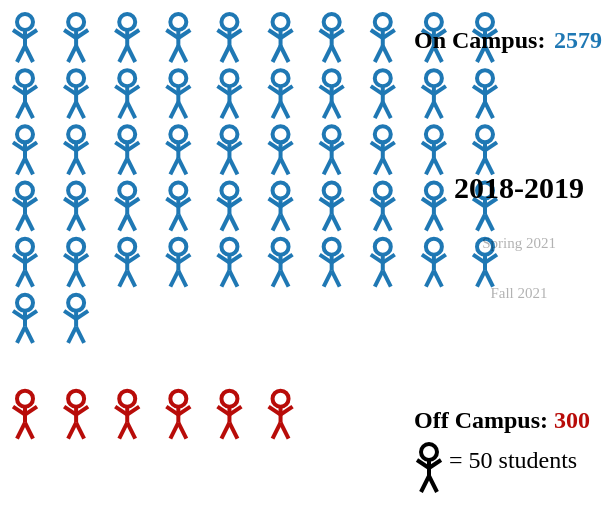
D3 v7 page, settled after 480 driven frames (8 s of simulated time); the page loaded 1 data file(s).


// ── js/scroller.js
/**
 * This code provides the basic event management for our narrative visualization.
 * 
 * It is a somewhat simplified and updated version of Jim Vallandingham's code that
 * went with his article "So You Want to Build A Scroller" 
 * (https://vallandingham.me/scroller.html)
 * 
 * Usage:
 * 
 * const scroll = scroller();
 * scroll(d3.selectAll(".step"));
 * scroll.on("step-change", (step)=>{});
 * 
 */


function scroller(){

  const dispatch = d3.dispatch("step-change"); 
  const sectionPositions = [];
  let currentSection;
  let sections;


  /**
   * This is an event handler for resize events.
   * It is calculating the starting position of each section.
   */
  const resize = ()=>{
    // clear out the array
    sectionPositions.splice(0, sectionPositions.length);

    let start;
    sections.each(function(d,i){
      const pos = this.getBoundingClientRect().top;
      if (i === 0){
        start = pos;
      }
      sectionPositions.push(pos-start);
    });


  }

  /**
   * This is an event handler that listens for scroll events.
   * Its main job is figuring out which section is currently being viewed.
   */
  const position=()=>{
    let sectionIndex = d3.bisect(sectionPositions, scrollY-50); // eslint-disable-line no-restricted-globals
    sectionIndex = Math.min(sectionIndex, sectionPositions.length -1);

    if (sectionIndex !== currentSection){
      dispatch.call("step-change", this, sectionIndex);
      currentSection = sectionIndex;
    }
    
  }


  function scroll(steps){
    sections = steps;

    d3.select(window)
      .on('scroll.scroller', position)
      .on('resize.scroller', resize);

    resize();


    const timer = d3.timer(function () {
      position();
      timer.stop();
    });
  
  }

  scroll.on = (action, callback)=>{
    dispatch.on(action, callback);

  }



  return scroll;
  }
// ── js/visualization.js
// JS file that makes all the visualizations

// Initialize data to be bound with the stickfigures
//-------------------------------------------------
function dataCreation() {
  on_campus_dataset = [];
  off_campus_dataset = [];
  hacky_dataset = []

  for (let i = 0; i < 3000; i += 50) {
    let obj1 = { 
      id: i / 50, 
      color: null,
      onscreen: false,
      grad: false
    };
    on_campus_dataset.push(obj1);
  }

  for (let i = 0; i < 3000; i += 50) {
    let obj2 = { 
      id: i / 50, 
      color: null,
      onscreen: false,
      grad: false
    };
    off_campus_dataset.push(obj2);
  }

  for (let i = 0; i < 1000; i += 50) {
    let obj3 = { 
      id: i / 50, 
      color: null,
      onscreen: false,
      grad: false
    };
    hacky_dataset.push(obj3);
  }

  return [on_campus_dataset, off_campus_dataset, hacky_dataset];
}

//-------------------------------------------------------------------------

// Generates a stick figure centered at coordinates (x, y)
function create_person(g) {
  const x = 0;
  const y = 0;
  const scale = 0.8;

  g.attr("class", "person");

  g.append("circle")
    .attr("cx", x * scale)
    .attr("cy", (y - 20 ) * scale)
    .attr("r", 10 * scale)
    .style("fill", "none")
    .style("stroke-width", 5 * scale);

  g.append("line")
    .attr("x1", x * scale)
    .attr("x2", x * scale)
    .attr("y1", (y - 10) * scale)
    .attr("y2", (y + 10) * scale)
    .style("stroke-width", 5 * scale);

  g.append("line")
    .attr("x1", x * scale)
    .attr("x2", (x + 15) * scale)
    .attr("y1", y * scale)
    .attr("y2", (y - 10) * scale)
    .style("stroke-width", 5 * scale);

  g.append("line")
    .attr("x1", x * scale)
    .attr("x2", (x - 15) * scale)
    .attr("y1", y * scale)
    .attr("y2", (y - 10) * scale)
    .style("stroke-width", 5 * scale);

  g.append("line")
    .attr("x1", x * scale)
    .attr("x2", (x + 10) * scale)
    .attr("y1", (y + 10) * scale)
    .attr("y2", (y + 30) * scale)
    .style("stroke-width", 5 * scale);

  g.append("line")
    .attr("x1", x * scale)
    .attr("x2", (x - 10) * scale)
    .attr("y1", (y + 10) * scale)
    .attr("y2", (y + 30) * scale)
    .style("stroke-width", 5 * scale);
   
}

function create_person_at_coords(g, x, y) {
  // let x = x;
  // const y = y;
  const scale = 0.8;

  g.attr("class", "person");

  g.append("circle")
    .attr("cx", x * scale)
    .attr("cy", (y - 20 ) * scale)
    .attr("r", 10 * scale)
    .style("fill", "none")
    .style("stroke-width", 5 * scale);

  g.append("line")
    .attr("x1", x * scale)
    .attr("x2", x * scale)
    .attr("y1", (y - 10) * scale)
    .attr("y2", (y + 10) * scale)
    .style("stroke-width", 5 * scale);

  g.append("line")
    .attr("x1", x * scale)
    .attr("x2", (x + 15) * scale)
    .attr("y1", y * scale)
    .attr("y2", (y - 10) * scale)
    .style("stroke-width", 5 * scale);

  g.append("line")
    .attr("x1", x * scale)
    .attr("x2", (x - 15) * scale)
    .attr("y1", y * scale)
    .attr("y2", (y - 10) * scale)
    .style("stroke-width", 5 * scale);

  g.append("line")
    .attr("x1", x * scale)
    .attr("x2", (x + 10) * scale)
    .attr("y1", (y + 10) * scale)
    .attr("y2", (y + 30) * scale)
    .style("stroke-width", 5 * scale);

  g.append("line")
    .attr("x1", x * scale)
    .attr("x2", (x - 10) * scale)
    .attr("y1", (y + 10) * scale)
    .attr("y2", (y + 30) * scale)
    .style("stroke-width", 5 * scale);

  return g;
   
}

// Makes the box to outline typical campus capacity (2500)
function make_box(svg, top, width, height, margins, stroke) {
  
  let box = svg
    .append("g")
    .attr("opacity", 0)
    .attr("shape-rendering", "crispEdges")
    .attr("stroke", "black")
    .attr("stroke-width", stroke);

  box // top line
    .append("line")
    .attr("x1", 0)
    .attr("x2", width)
    .attr("y1", top)
    .attr("y2", top);

    
  box // right-down line
    .append("line")
    .attr("x1", width)
    .attr("x2", width)
    .attr("y1", top)
    .attr("y2", height - 68);

  box // bottom right line
    .append("line")
    .attr("x1", width)
    .attr("x2", 95)
    .attr("y1", height - 68)
    .attr("y2", height - 68);

  box // small down right line
    .append("line")
    .attr("x1", 95)
    .attr("x2", 95)
    .attr("y1", height - 68)
    .attr("y2", height);

  box // small bottom-most line
    .append("line")
    .attr("x1", 95)
    .attr("x2", 0)
    .attr("y1", height)
    .attr("y2", height);

  box // left line
    .append("line")
    .attr("x1", 0)
    .attr("x2", 0)
    .attr("y1", height)
    .attr("y2", top);

  return box;
}

// Main function
async function manageVisualizations() {
  const width = 500;
  const height = 500;
  const timelineHeight = height;
  const timelineWidth = 250;
  const margins = { left: 10, top: 20, right: 30, bottom: 20, padding: 2.3 * height / 12 }
  
  const offCampusHeight = 2 * height / 12;
  const onCampusHeight = 6 * height / 12;
  
  const colors = { default: "#1F78B4", abroad: "#B80C09", remote: "#33A02C", time_off: "#83BAD8", loa: "#8BCF4F", grad: "#682D63" };
  const speed = 500; // for animations
  
  // Load in our data
  const data = await d3.json("data/enrollment_data.json");
  let [ on_campus_dataset, off_campus_dataset, hacky_dataset ] = dataCreation(); // generate 'fake' data to represent each stickfigure

  // Create the SVG (our canvas)
  const svg = d3
    .select("#vis")
    .append("svg")
    .attr("viewbox", [0, 0, width, height])
    .style("height", `${height}px`)
    .style("width", `${width}px`);

  const svg_timeline = d3
    .select("#timeline")
    .append("svg")
    .attr("viewbox", [0, 0, timelineWidth, timelineHeight])
    .style("height", `${timelineHeight}px`)
    .style("width", `${timelineWidth}px`);

  // Add time stamp text
  let typicalYearLabel = svg_timeline
    .append("g")
    .append("text")
    .attr("transform", `translate(${timelineWidth / 2}, ${timelineHeight / 2 - 50})`)
    .attr("text-anchor", "middle")
    .style("font-weight", "bold")
    .style("font-size", "30px")
    .text("2018-2019");

  let spring2021Label = svg_timeline
    .append("g")
    .append("text")
    .attr("transform", `translate(${timelineWidth / 2}, ${timelineHeight / 2})`)
    .attr("text-anchor", "middle")
    .style("font-size", "15px")
    .text("Spring 2021")
    .style("opacity", 0.3);
    // .style("font-weight", "bold")

    let fall2021Label = svg_timeline
      .append("g")
      .append("text")
      .attr("transform", `translate(${timelineWidth / 2}, ${timelineHeight / 2 + 50})`)
      .attr("text-anchor", "middle")
      .style("font-size", "15px")
      .text("Fall 2021")
      .style("opacity", 0.3);
      // .style("font-weight", "bold")


  const timelinePerson = svg_timeline
    .append("g")
    .style("stroke", "black")
    .attr("opacity", 1)
    .each(function(d, i) {
      create_person(d3.select(this))
    })
    .attr("transform", `translate(35, ${timelineHeight - margins.bottom - 10})`)
    
  let timelinePersonLabel = svg_timeline
    .append("g")
    .append("text")
    .attr("transform", `translate(55, ${timelineHeight - margins.bottom - 10})`)
    .attr("text-anchor", "start")
    .style("font-weight", "normal")
    .style("font-size", "24px")
    .text("= 50 students");


  // Add on & off campus text labels
  svg_timeline
    .append("g")
    .append("text")
    .attr("transform", `translate(20, ${margins.top + 30})`)
    .attr("text-anchor", "start")
    .style("font-weight", "bold")
    .style("font-size", "24px")
    .text(`On Campus: `);

  svg_timeline
    .append("g")
    .append("text")
    .attr("transform", `translate(20, ${timelineHeight - margins.bottom - 50})`)
    .attr("text-anchor", "start")
    .style("font-weight", "bold")
    .style("font-size", "24px")
    .text(`Off Campus: `);
  
  let onCampusTextNumber = svg_timeline
    .append("g")
    .append("text")
    .attr("transform", `translate(160, ${margins.top + 30})`)
    .attr("text-anchor", "start")
    .style("font-weight", "bold")
    .style("font-size", "24px");
  

  let offCampusTextNumber = svg_timeline
    .append("g")
    .append("text")
    .attr("transform", `translate(160, ${timelineHeight - margins.bottom - 50})`)
    .attr("text-anchor", "start")
    .style("font-weight", "bold")
    .style("font-size", "24px");

  const innerOnCampusGraph = svg
    .append("g")
    .attr("transform", `translate(${margins.left}, ${margins.top})`);

  const innerOffCampusGraph = svg
    .append("g")
    .attr("transform", `translate(${margins.left}, ${height - margins.bottom - offCampusHeight})`);

  const hackyOffCampusGraph = svg
    .append("g")
    .attr("transform", `translate(${margins.left}, ${height + 1000})`);

  // Make scales for both graphs
  const xOnCampus = d3
    .scaleLinear()
    .range([margins.left, width - margins.right])
    .domain([0, 9]); // 10 columns

  const yOnCampus = d3
    .scaleLinear()
    .range([margins.top, height - margins.bottom - offCampusHeight - margins.padding])
    .domain([0, 5]); // 6 rows

    // Returns next available index
  function update_data(dataset, num_student, id, color, onscreen, grad) {
    let figures = num_student / 50;

    let end_index = figures + id;

    // update contiguous stickfigures as of that index
    for (let i = id; i < end_index; i++) {
      dataset[i].color = color;
      dataset[i].onscreen = onscreen;
      dataset[i].grad = grad;
    }
    
    return Math.round(end_index); // for this purpose, just round up or down
  }

  // Iterates from the index given until the end of that dataset and sets attribute onscreen to false
  function remove_offscreen(dataset, index) {
    for (let i = index; i < dataset.length; i++) {
      dataset[i].onscreen = false; 
    }
  }

  function update_visualization(graphElement, dataset) {

    graphElement
      .selectAll(".person")
      .data(dataset, (d) => d.id)
      .join(
        (enter) =>
          enter
            .append("g")
            .style("stroke", (d) => d.color)
            .attr("transform", function (d) {
              let x_trans = xOnCampus(d.id % 10);
              let y_trans = yOnCampus(Math.trunc(d.id / 10));
              return `translate(${x_trans}, ${y_trans})`;
            })
            .each(function (d, i) {
              create_person(d3.select(this));
            })
            .call((enter) =>
              enter
                .transition()
                .duration(speed)
                .attr("opacity", (d) => (d.onscreen ? 1 : 0))
            ),

        (update) =>
          update.call((update) =>
            update
              .transition()
              .duration(speed)
              .attr("opacity", (d) => (d.onscreen ? 1 : 0))
              .style("stroke", (d) => d.color)
          ),
        (exit) => exit
      );

  }
  
  // Make the box showing typical campus make capacity, with opacity set to 0
  const box = make_box(svg, 10, width, 360, margins, 3);

  // Initialize useful people indices
  let index_ons21;
  let index_offs21;
  
  // Detect changes in scroll
  const scroll = scroller();
  scroll(d3.selectAll(".step"));
  scroll.on("step-change", (step) => {
    console.log(step); // helpful for debugging
    switch (step) {
      case 0:
        box.transition().duration(speed).attr("opacity", 0);
        
        // show campus on a typical year, with study abroad people
        onCampusTextNumber
          .text(`${data["pop_f18"]}`)
          .style("fill", colors.default);
        offCampusTextNumber.text("300").style("fill", colors.abroad);

        let index_on = update_data(
          on_campus_dataset,
          2580,
          0,
          colors.default,
          true,
          false
        ); // add default on-campus students

        let index_off = update_data(
          off_campus_dataset,
          300,
          0,
          colors.abroad,
          true
        ); // color study abroad folks

        remove_offscreen(on_campus_dataset, index_on);
        remove_offscreen(off_campus_dataset, index_off);

        update_visualization(innerOnCampusGraph, on_campus_dataset);
        update_visualization(innerOffCampusGraph, off_campus_dataset);

        break;

      case 1: // introduce the box
        box.transition().duration(speed).attr("opacity", 1);

        // Time Labels

        typicalYearLabel
          .transition()
          .duration(speed)
          .style("font-weight", "bold")
          .style("font-size", "30px")
          .style("opacity", 1);

        spring2021Label
          .transition()
          .duration(speed)
          .style("font-weight", "normal")
          .style("font-size", "15px")
          .style("opacity", .3);

        onCampusTextNumber
          .text(`${data["pop_f18"]}`)
          .style("fill", colors.default);

        offCampusTextNumber.text("300").style("fill", colors.abroad);

        let step2_index_on = update_data(
          on_campus_dataset,
          2580,
          0,
          colors.default,
          true,
          false
        ); // add default on-campus students

        let step2_index_off = update_data(
          off_campus_dataset,
          300,
          0,
          colors.abroad,
          true
        ); // color study abroad folks

        remove_offscreen(on_campus_dataset, step2_index_on);
        remove_offscreen(off_campus_dataset, step2_index_off);

        update_visualization(innerOnCampusGraph, on_campus_dataset);
        update_visualization(innerOffCampusGraph, off_campus_dataset);
        break;

      case 2: // fast forward to spring 2021 -- show on-campus & remote students

        // Time Labels
        typicalYearLabel
          .transition()
          .duration(speed)
          .style("font-weight", "normal")
          .style("font-size", "15px")
          .style("opacity", .3);

        spring2021Label
          .transition()
          .duration(speed)
          .style("font-weight", "bold")
          .style("font-size", "30px")
          .style("opacity", 1);

        onCampusTextNumber
          .text(`${data["pop_in_person_s21"]}`)
          .style("fill", colors.default);
        offCampusTextNumber
          .text(`${data["pop_remote_s21"]}`)
          .style("fill", colors.remote);

        index_ons21 = update_data(
          on_campus_dataset,
          data["pop_in_person_s21"],
          0,
          colors.default,
          true,
          false
        ); // add default on-campus students

        index_offs21 = update_data(
          off_campus_dataset,
          data["pop_remote_s21"],
          0,
          colors.remote,
          true
        ); // remote students

        remove_offscreen(on_campus_dataset, index_ons21);
        remove_offscreen(off_campus_dataset, index_offs21);

        update_visualization(innerOnCampusGraph, on_campus_dataset);
        update_visualization(innerOffCampusGraph, off_campus_dataset);

        break;

      case 3: // Spring 2021 -- add loa and time_off students
        box.transition().duration(speed).attr("opacity", 1);

        // Time Labels

        typicalYearLabel
          .transition()
          .duration(speed)
          .style("font-weight", "normal")
          .style("font-size", "15px")
          .style("opacity", .3);

        spring2021Label
          .transition()
          .duration(speed)
          .style("font-weight", "bold")
          .style("font-size", "30px")
          .style("opacity", 1);

        fall2021Label
          .transition()
          .duration(speed)
          .style("font-weight", "normal")
          .style("font-size", "15px")
          .style("opacity", .3);

        onCampusTextNumber
          .text(`${data["pop_in_person_s21"]}`)
          .style("fill", colors.default);
        offCampusTextNumber
          .text(`${data["pop_remote_s21"] + data["time_off"] + data["loa"]}`)
          .style("fill", "black"); // back to black?

        hackyOffCampusGraph
          .transition()
          .duration(2 * speed)
          .ease(d3.easeLinear)
          .attr("transform", `translate(${margins.left}, ${height + 1000})`);

        innerOffCampusGraph
          .transition()
          .duration(speed)
          .ease(d3.easeCubicInOut)
          .attr("transform", `translate(${margins.left}, ${height - margins.bottom - offCampusHeight})`);


        index_ons21 = update_data(
          on_campus_dataset,
          data["pop_in_person_s21"],
          0,
          colors.default,
          true,
          false
        ); // add default on-campus students

        index_offs21 = update_data(
          off_campus_dataset,
          data["pop_remote_s21"],
          0,
          colors.remote,
          true,
          false
        ); // remote students

        let localind1 = update_data(
          off_campus_dataset,
          data["loa"],
          index_offs21,
          colors.loa,
          true,
          false
        ); // LOA students

        let localind2 = update_data(
          off_campus_dataset,
          data["time_off"],
          localind1,
          colors.time_off,
          true,
          false
        ); // Time off students

        let localind3 = update_data(
          off_campus_dataset,
          data["abroad_s21"],
          localind2,
          colors.abroad,
          true,
          false
        ); // Abroad students

        remove_offscreen(on_campus_dataset, index_ons21);
        remove_offscreen(off_campus_dataset, localind3);

        update_visualization(innerOnCampusGraph, on_campus_dataset);
        update_visualization(innerOffCampusGraph, off_campus_dataset);

        break;

      case 4: // just move around the different g's
        box.transition().duration(speed).attr("opacity", 1);

        // Time Labels

        typicalYearLabel
          .transition()
          .duration(speed)
          .style("font-weight", "normal")
          .style("font-size", "15px")
          .style("opacity", .3);

        spring2021Label
          .transition()
          .duration(speed)
          .style("font-weight", "normal")
          .style("font-size", "15px")
          .style("opacity", .3);

        fall2021Label
          .transition()
          .duration(speed)
          .style("font-weight", "bold")
          .style("font-size", "30px")
          .style("opacity", 1);

        onCampusTextNumber
          .text(`${data["pop_f21"]}`)
          .style("fill", "black");
        offCampusTextNumber
          .text(`${data["abroad_f21"]}`)
          .style("fill", colors.abroad);

        update_data(hacky_dataset, data["abroad_f21"], 0, colors.abroad, true);

        let step4_index_onf21 = update_data(
          on_campus_dataset,
          data["pop_in_person_s21"],
          0,
          colors.default,
          true,
          false
        ); // add default on-campus students

        // We're going to do something slightly hacky: move the off campus g to right under the on campus g
        // that'll give the impression that we're taking the people off campus and putting them on campus.
        // We'll replace the initial off_campus graph g with a third new g that will include study abroad students.
        let step4_index_onf21_1 = update_data(
          off_campus_dataset,
          data["pop_remote_s21"],
          0,
          colors.default, // we'll give the formerly-remote students the default color now
          true,
          false
        );

        let step4_index_onf21_2 = update_data(
          off_campus_dataset,
          data["loa"],
          step4_index_onf21_1,
          colors.loa,
          true,
          false
        );

        let step4_index_onf21_3 = update_data(
          off_campus_dataset,
          data["time_off"],
          step4_index_onf21_2,
          colors.time_off,
          true,
          false
        );

        remove_offscreen(on_campus_dataset, step4_index_onf21);
        remove_offscreen(off_campus_dataset, step4_index_onf21_3);

        update_visualization(innerOnCampusGraph, on_campus_dataset);
        update_visualization(innerOffCampusGraph, off_campus_dataset);
        update_visualization(hackyOffCampusGraph, hacky_dataset);

        // we'll move the g's here, after the data has been appended / created

        innerOffCampusGraph
          .transition()
          .delay(speed)
          .duration(3 * speed)
          .ease(d3.easeCubicInOut)
          .attr("transform", `translate(${margins.left}, ${margins.top + 5.4 * height / 12})`);

        hackyOffCampusGraph
          .transition()
          .delay(speed)
          .duration(3 * speed)
          .ease(d3.easeCubicInOut)
          .attr("transform", `translate(${margins.left}, ${height - margins.bottom - offCampusHeight})`);

        break;

      case 5:
        box.transition().duration(speed).attr("opacity", 1);

        // Time Labels

        typicalYearLabel
          .transition()
          .duration(speed)
          .style("font-weight", "normal")
          .style("font-size", "15px")
          .style("opacity", .3);

        spring2021Label
          .transition()
          .duration(speed)
          .style("font-weight", "normal")
          .style("font-size", "15px")
          .style("opacity", .3);

        fall2021Label
          .transition()
          .duration(speed)
          .style("font-weight", "bold")
          .style("font-size", "30px")
          .style("opacity", 1);

        onCampusTextNumber
          .text(`${data["pop_f21"]}`)
          .style("fill", "black");

        offCampusTextNumber
          .text(`${data["abroad_f21"]}`)
          .style("fill", colors.abroad); // back to black?

        update_data(hacky_dataset, data["abroad_f21"], 0, colors.abroad, true);

        innerOffCampusGraph
          .transition()
          .delay(2 * speed)
          .duration(3 * speed)
          .ease(d3.easeCubicInOut)
          .attr("transform", `translate(${margins.left}, ${margins.top + 5.4 * height / 12})`);

        hackyOffCampusGraph
          .transition()
          .delay(2 * speed)
          .duration(3 * speed)
          .ease(d3.easeCubicInOut)
          .attr("transform", `translate(${margins.left}, ${height - margins.bottom - offCampusHeight})`);

        let step5_index_onf21 = update_data(
          on_campus_dataset,
          data["pop_in_person_s21"],
          0,
          colors.default,
          true,
          false
        ); // add default on-campus students

        // We're going to do something slightly hacky: move the off campus g to right under the on campus g
        // that'll give the impression that we're taking the people off campus and putting them on campus.
        // We'll replace the initial off_campus graph g with a third new g that will include study abroad students.
        let step5_index_onf21_1 = update_data(
          off_campus_dataset,
          data["pop_remote_s21"],
          0,
          colors.default, // we'll give the formerly-remote students the default color now
          true,
          false
        );

        let step5_index_onf21_2 = update_data(
          off_campus_dataset,
          data["loa"],
          step5_index_onf21_1,
          colors.loa,
          true,
          false
        );

        let step5_index_onf21_3 = update_data(
          off_campus_dataset,
          data["time_off"],
          step5_index_onf21_2,
          colors.time_off,
          true,
          false
        );

        remove_offscreen(on_campus_dataset, step5_index_onf21);
        remove_offscreen(off_campus_dataset, step5_index_onf21_3);

        update_visualization(innerOnCampusGraph, on_campus_dataset);
        update_visualization(innerOffCampusGraph, off_campus_dataset);
        update_visualization(hackyOffCampusGraph, hacky_dataset);

        break;

      default:
        console.log("something is going wrong");
    }
  });
}

manageVisualizations();

### data: data/enrollment_data.json
{
 "pop_f21": 2858,
 "abroad_f21": 99,
 "pop_s21": 2434,
 "pop_remote_s21": 436,
 "pop_in_person_s21": 1998,
 "pop_f20": 2580,
 "pop_remote_f20": 361,
 "pop_in_person_f20": 2210,
 "pop_s20": 2528,
 "pop_f19": 2580,
 "pop_f18": 2579,
 "abroad_s21": 26,
 "abroad_s20": 254,
 "loa": 323,
 "time_off": 75,
 "first_f21": 682,
 "first_f20": 602,
 "first_f19": 605,
 "first_f18": 628,
 "first_f17": 635,
 "feb_s21": 122,
 "feb_s20": 85,
 "feb_s19": 107,
 "feb_s18": 144,
 "grad_s21": 605,
 "grad_s20": 679,
 "grad_s19": 640,
 "grad_s18": 655,
 "app_f17": 8909,
 "admit_f17": 1523,
 "yield_f17": 635,
 "app_f18": 9227,
 "admit_f18": 1542,
 "yield_f18": 628,
 "app_f19": 9754,
 "admit_f19": 1498,
 "yield_f19": 605,
 "app_f20": 9174,
 "admit_f20": 2022,
 "yield_f20": 602
}